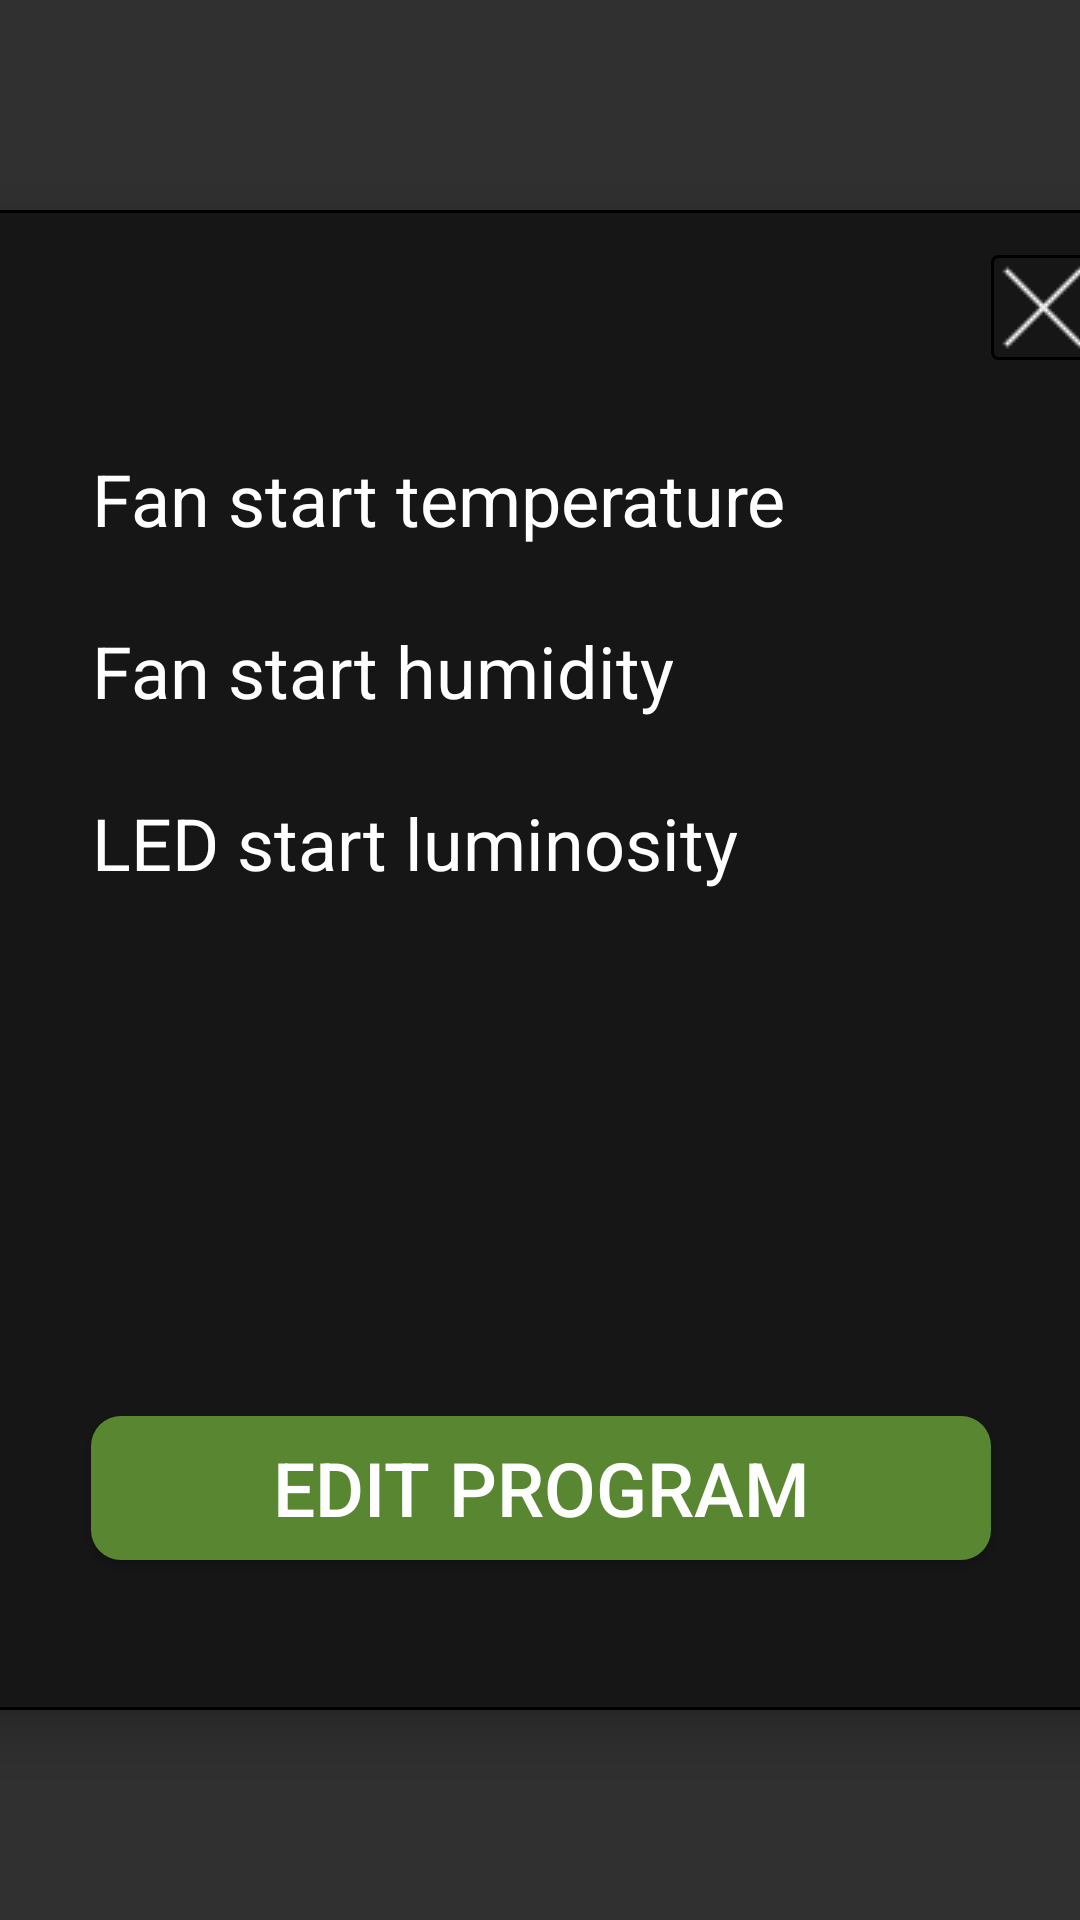

Here is an Android app screen rendered from its layout file. Give the layout XML and the strings, colors and styles it references.
<!-- AndroidManifest.xml: application theme Theme.AgricultureAutomationApp -->
<!-- res/layout/edit_program_dialog.xml -->
<?xml version="1.0" encoding="utf-8"?>
<androidx.constraintlayout.widget.ConstraintLayout xmlns:android="http://schemas.android.com/apk/res/android"
    android:id="@+id/edit_form_dialog"
    xmlns:app="http://schemas.android.com/apk/res-auto"
    xmlns:tools="http://schemas.android.com/tools"
    android:layout_width="match_parent"
    android:layout_height="match_parent">

    <androidx.constraintlayout.widget.ConstraintLayout
        android:id="@+id/edit_form"
        android:layout_width="400dp"
        android:layout_height="500dp"
        android:background="@drawable/box_border"
        android:elevation="10dp"
        android:visibility="visible"
        app:layout_constraintBottom_toBottomOf="parent"
        app:layout_constraintEnd_toEndOf="parent"
        app:layout_constraintHorizontal_bias="0.5"
        app:layout_constraintStart_toStartOf="parent"
        app:layout_constraintTop_toTopOf="parent">

        <ImageButton
            android:id="@+id/close_button"
            android:layout_width="35dp"
            android:layout_height="35dp"
            android:layout_marginTop="15dp"
            android:layout_marginEnd="15dp"
            android:background="@drawable/box_border"
            android:src="@drawable/white_x"
            app:layout_constraintEnd_toEndOf="parent"
            app:layout_constraintTop_toTopOf="parent"
            tools:ignore="SpeakableTextPresentCheck,TouchTargetSizeCheck" />

        <TextView
            android:id="@+id/temperature_text"
            android:layout_width="wrap_content"
            android:layout_height="wrap_content"
            android:layout_marginStart="50dp"
            android:layout_marginTop="80dp"
            android:gravity="center"
            android:text="@string/fan_start_temperature"
            android:textColor="@color/white"
            android:textSize="24sp"
            android:visibility="visible"
            app:layout_constraintStart_toStartOf="parent"
            app:layout_constraintTop_toTopOf="parent" />

        <EditText
            android:id="@+id/temperature_field"
            android:layout_width="70dp"
            android:layout_height="40dp"
            android:layout_marginStart="15dp"
            android:layout_marginTop="-5dp"
            android:background="@drawable/login_textfield"
            android:gravity="center"
            android:inputType="number"
            android:padding="10dp"
            android:textColor="@color/black"
            android:textSize="20sp"
            android:visibility="visible"
            app:layout_constraintStart_toEndOf="@id/temperature_text"
            app:layout_constraintTop_toTopOf="@id/temperature_text"
            tools:ignore="SpeakableTextPresentCheck,TouchTargetSizeCheck" />

        <TextView
            android:id="@+id/humidity_text"
            android:layout_width="wrap_content"
            android:layout_height="wrap_content"
            android:layout_marginStart="50dp"
            android:layout_marginTop="25dp"
            android:gravity="center"
            android:text="@string/fan_start_humidity"
            android:textColor="@color/white"
            android:textSize="24sp"
            android:visibility="visible"
            app:layout_constraintStart_toStartOf="parent"
            app:layout_constraintTop_toBottomOf="@id/temperature_text" />

        <EditText
            android:id="@+id/humidity_field"
            android:layout_width="70dp"
            android:layout_height="40dp"
            android:layout_marginStart="50dp"
            android:layout_marginTop="60dp"
            android:background="@drawable/login_textfield"
            android:gravity="center"
            android:inputType="number"
            android:padding="10dp"
            android:textColor="@color/black"
            android:textSize="20sp"
            android:visibility="visible"
            app:layout_constraintEnd_toEndOf="@+id/temperature_field"
            app:layout_constraintStart_toEndOf="@id/humidity_text"
            app:layout_constraintTop_toTopOf="@id/temperature_field"
            tools:ignore="SpeakableTextPresentCheck,TouchTargetSizeCheck" />

        <TextView
            android:id="@+id/luminosity_text"
            android:layout_width="wrap_content"
            android:layout_height="wrap_content"
            android:layout_marginTop="25dp"
            android:gravity="center"
            android:text="@string/led_start_luminosity"
            android:textColor="@color/white"
            android:textSize="24sp"
            android:visibility="visible"
            app:layout_constraintStart_toStartOf="@id/humidity_text"
            app:layout_constraintTop_toBottomOf="@+id/humidity_text" />

        <EditText
            android:id="@+id/luminosity_field"
            android:layout_width="70dp"
            android:layout_height="40dp"
            android:layout_marginStart="30dp"
            android:layout_marginTop="60dp"
            android:background="@drawable/login_textfield"
            android:gravity="center"
            android:inputType="number"
            android:padding="10dp"
            android:textColor="@color/black"
            android:textSize="20sp"
            android:visibility="visible"
            app:layout_constraintEnd_toEndOf="@+id/temperature_field"
            app:layout_constraintStart_toEndOf="@id/luminosity_text"
            app:layout_constraintTop_toTopOf="@id/humidity_field"
            tools:ignore="SpeakableTextPresentCheck,TouchTargetSizeCheck" />

        <Button
            android:id="@+id/edit_program_button"
            android:layout_width="300dp"
            android:layout_height="wrap_content"
            android:layout_marginTop="50dp"
            android:layout_marginBottom="50dp"
            android:background="@drawable/button"
            android:text="@string/edit_program"
            android:textSize="25sp"
            app:layout_constraintBottom_toBottomOf="parent"
            app:layout_constraintEnd_toEndOf="parent"
            app:layout_constraintHorizontal_bias="0.5"
            app:layout_constraintStart_toStartOf="parent" />
    </androidx.constraintlayout.widget.ConstraintLayout>

</androidx.constraintlayout.widget.ConstraintLayout>
<!-- resources referenced by this layout -->
<resources>
  <color name="black">#FF000000</color>
  <color name="white">#FFFFFFFF</color>
  <!-- drawable box_border (drawable) -->
  <?xml version="1.0" encoding="utf-8"?>
  <shape xmlns:android="http://schemas.android.com/apk/res/android"
      android:shape="rectangle" >
  
      <solid
          android:color="@color/background" >
      </solid>
  
      <stroke
          android:width="1dp"
          android:color="@color/border_grey" >
      </stroke>
  
      <corners
          android:radius="2dp"   >
      </corners>
  
  </shape>
  <!-- drawable button (drawable) -->
  <?xml version="1.0" encoding="utf-8"?>
  <shape xmlns:android="http://schemas.android.com/apk/res/android">
      <solid android:color="@color/button_green" />
      <corners android:radius="10dp" />
  </shape>
  <!-- drawable white_x: png bitmap (drawable, 259 bytes) -->
  <string name="edit_program">Edit Program</string>
  <string name="fan_start_humidity">Fan start humidity</string>
  <string name="fan_start_temperature">Fan start temperature</string>
  <string name="led_start_luminosity">LED start luminosity</string>
  <style name="Theme.AgricultureAutomationApp" parent="Theme.AppCompat.NoActionBar" />
  <color name="background">#161616</color>
  <color name="button_green">#598631</color>
</resources>
